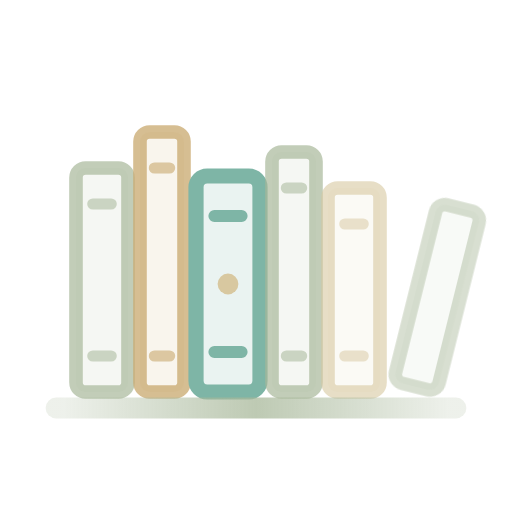
t = 0.00 s
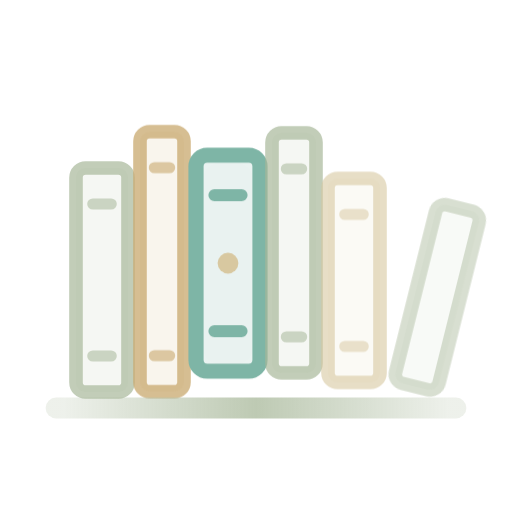
t = 0.61 s
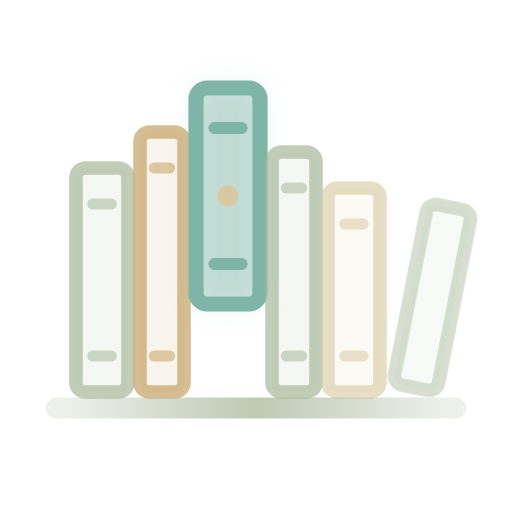
t = 1.25 s
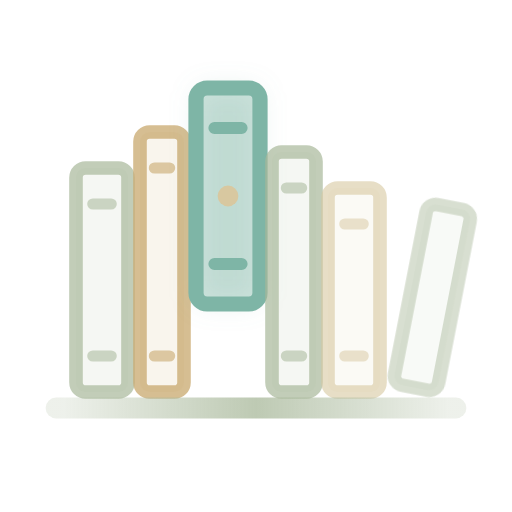
t = 1.76 s
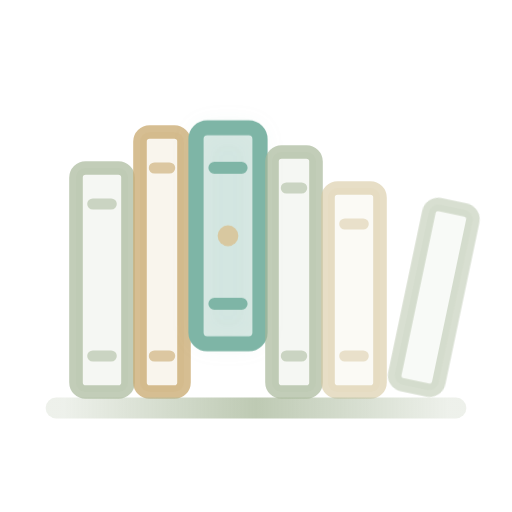
t = 2.38 s
t = 3.10 s: frame unchanged from t = 0.00 s, image omitted

The animated SVG that drew these frames (rendered in a browser with its animation timeline set to each time). Animation: 4 CSS @keyframes rules; one cycle of 3.68 s, repeats indefinitely.

<svg xmlns="http://www.w3.org/2000/svg" viewBox="0 0 64 64" width="64" height="64" fill="none" role="img" aria-labelledby="spinnerTitle">
  <title id="spinnerTitle">Thinking</title>
  <style>
    .book {
      animation: scan 3.2s ease-in-out infinite;
    }
    .b2 { animation-delay: 0.12s; }
    .b4 { animation-delay: 0.36s; }
    .b5 { animation-delay: 0.48s; }
    .pick {
      animation: pick 3.2s ease-in-out infinite;
    }
    .pick-glow {
      animation: pick-glow 3.2s ease-in-out infinite;
    }
    .lean {
      transform-origin: 54.6px 49px;
      animation: lean 3.2s ease-in-out infinite;
    }

    /* Every spine lifts a hair in turn, like a finger running along the shelf. */
    @keyframes scan {
      0%, 16%, 100% { transform: translateY(0); }
      8% { transform: translateY(-2.4px); }
    }
    /* The chosen volume lifts with the scan, then slides out, is held, and goes back. */
    @keyframes pick {
      0% { transform: translateY(0); }
      8% { transform: translateY(-2.4px); }
      14% { transform: translateY(-1px); }
      32%, 66% { transform: translateY(-11px); }
      84%, 100% { transform: translateY(0); }
    }
    @keyframes pick-glow {
      0%, 18% { opacity: 0; }
      32%, 66% { opacity: 1; }
      84%, 100% { opacity: 0; }
    }
    /* The last book settles back against its neighbour once the gap closes. */
    @keyframes lean {
      0%, 30% { transform: rotate(0deg); }
      40%, 70% { transform: rotate(-3deg); }
      82%, 100% { transform: rotate(0deg); }
    }

    @media (prefers-reduced-motion: reduce) {
      .book, .pick, .pick-glow, .lean { animation: none; }
      .pick { transform: translateY(-11px); }
      .pick-glow { opacity: 1; }
    }
  </style>

  <defs>
    <linearGradient id="ccShelf" x1="8" y1="0" x2="56" y2="0" gradientUnits="userSpaceOnUse">
      <stop offset="0%" stop-color="#a8b89a" stop-opacity="0.2"/>
      <stop offset="50%" stop-color="#a8b89a" stop-opacity="0.75"/>
      <stop offset="100%" stop-color="#a8b89a" stop-opacity="0.2"/>
    </linearGradient>
    <filter id="ccGlow" x="-50%" y="-50%" width="200%" height="200%">
      <feGaussianBlur in="SourceGraphic" stdDeviation="1.6" result="blur"/>
      <feMerge>
        <feMergeNode in="blur"/>
        <feMergeNode in="SourceGraphic"/>
      </feMerge>
    </filter>
  </defs>

  <!-- Spines: fill tint, outline, and a band near the head and foot. -->
  <g class="book b1">
    <rect x="9.5" y="21" width="6.5" height="28" rx="1.2" fill="#a8b89a" fill-opacity="0.12" stroke="#a8b89a" stroke-opacity="0.7" stroke-width="1.7"/>
    <path d="M11.6 25.5h2.3M11.6 44.5h2.3" stroke="#a8b89a" stroke-opacity="0.55" stroke-width="1.4" stroke-linecap="round"/>
  </g>
  <g class="book b2">
    <rect x="17.5" y="16.5" width="5.5" height="32.5" rx="1.2" fill="#c9a96e" fill-opacity="0.12" stroke="#c9a96e" stroke-opacity="0.75" stroke-width="1.7"/>
    <path d="M19.3 21h1.9M19.3 44.5h1.9" stroke="#c9a96e" stroke-opacity="0.6" stroke-width="1.4" stroke-linecap="round"/>
  </g>

  <!-- The volume being fetched. -->
  <g class="pick">
    <rect class="pick-glow" x="24.5" y="22" width="8" height="27" rx="1.4" fill="#7eb5a6" fill-opacity="0.22" filter="url(#ccGlow)"/>
    <rect x="24.5" y="22" width="8" height="27" rx="1.4" fill="#7eb5a6" fill-opacity="0.16" stroke="#7eb5a6" stroke-width="1.9"/>
    <path d="M26.8 27h3.4M26.8 44h3.4" stroke="#7eb5a6" stroke-width="1.5" stroke-linecap="round"/>
    <circle cx="28.5" cy="35.5" r="1.3" fill="#d8c8a0"/>
  </g>

  <g class="book b4">
    <rect x="34" y="19" width="5.5" height="30" rx="1.2" fill="#a8b89a" fill-opacity="0.12" stroke="#a8b89a" stroke-opacity="0.7" stroke-width="1.7"/>
    <path d="M35.8 23.5h1.9M35.8 44.5h1.9" stroke="#a8b89a" stroke-opacity="0.55" stroke-width="1.4" stroke-linecap="round"/>
  </g>
  <g class="book b5">
    <rect x="41" y="23.5" width="6.5" height="25.5" rx="1.2" fill="#d8c8a0" fill-opacity="0.1" stroke="#d8c8a0" stroke-opacity="0.6" stroke-width="1.7"/>
    <path d="M43.1 28h2.3M43.1 44.5h2.3" stroke="#d8c8a0" stroke-opacity="0.5" stroke-width="1.4" stroke-linecap="round"/>
  </g>

  <!-- Leaning bookend volume. -->
  <g class="lean">
    <rect x="49" y="26" width="5.6" height="23" rx="1.2" transform="rotate(14 54.6 49)" fill="#a8b89a" fill-opacity="0.08" stroke="#a8b89a" stroke-opacity="0.45" stroke-width="1.7"/>
  </g>

  <!-- Shelf -->
  <path d="M7 51h50" stroke="url(#ccShelf)" stroke-width="2.6" stroke-linecap="round"/>
</svg>
